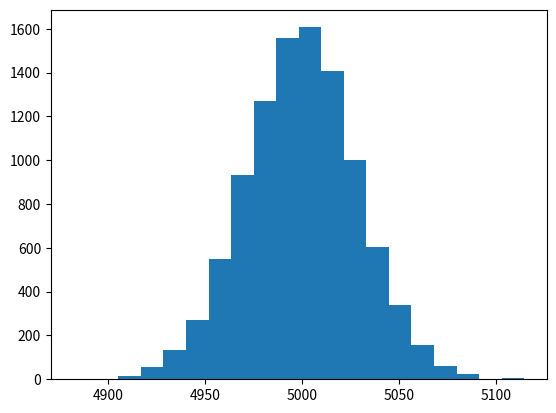

Python code for this plot:
# Goal is to visually "demonstrate" Central Limit Theorem 
# Recall Central Limit Theorem
# If Y = X1 + X2 + X3 + ... + Xn
# Where the Xs are random variables from any distribution
# Then as N ---> Infinity, Y ---> Guassian Distribution
import numpy as np
import matplotlib.pyplot as plt
print("Computing ... Wait till done")
Y = []
for i in range(10000):
    M = np.random.random(10000).sum()
    Y.append(M)
plt.hist(Y, bins=20)
plt.show()
print("Done Computing :)")